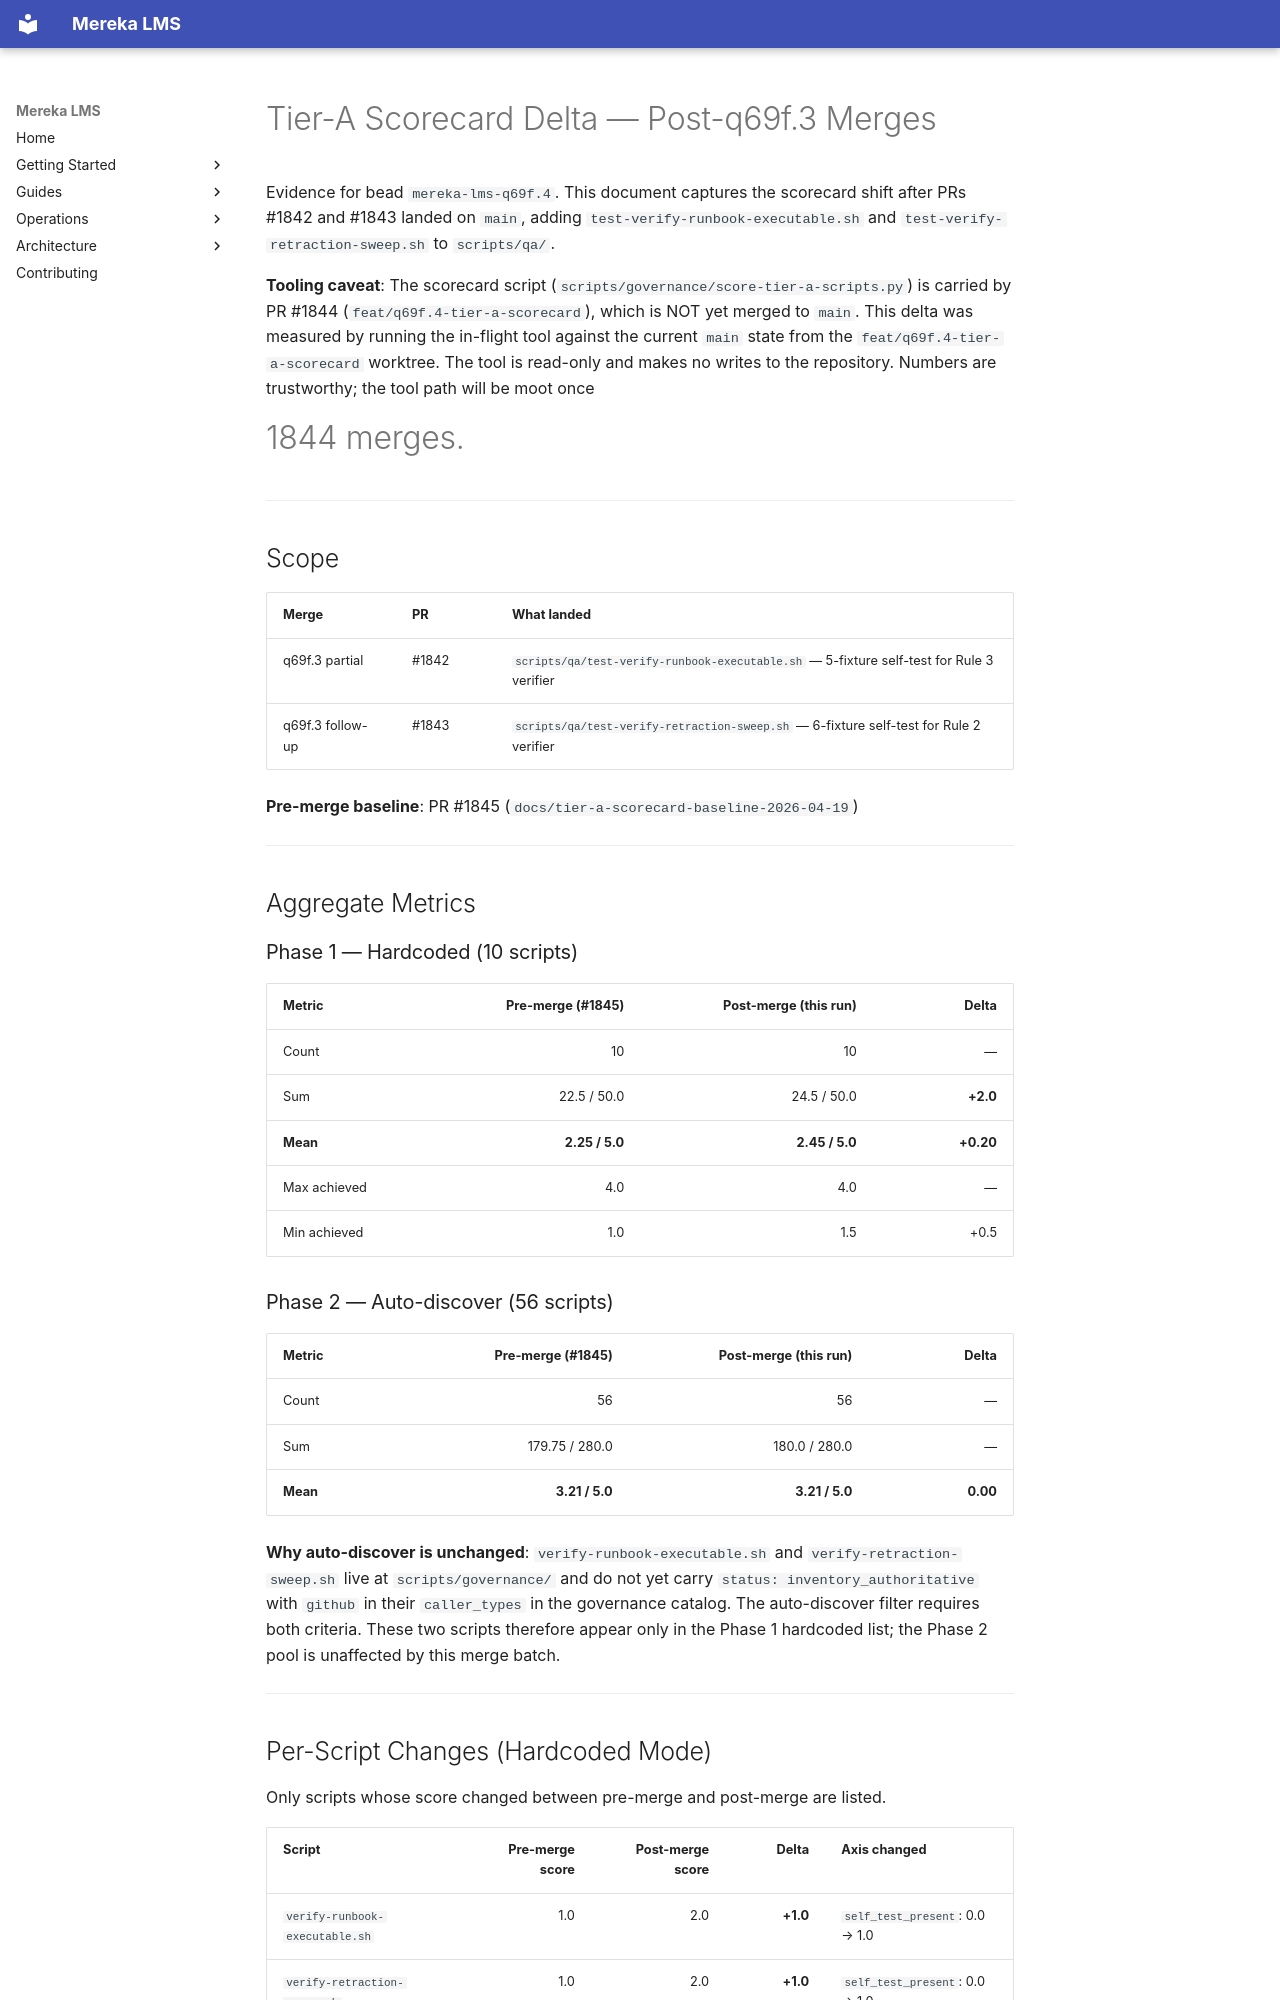

repository: lifeofgurpreet/mereka-lms-prototype · page: ops/evidence/tier-a-scorecard-delta-2026-04-19-post-q69f3/index.html · generator: mkdocs

---
title: Tier-A Scorecard Delta — Post-q69f.3 merges
type: evidence-bundle
owner: platform-release
observed_at: 2026-04-19T02:05Z
bead: mereka-lms-q69f.4
status: active
---

# Tier-A Scorecard Delta — Post-q69f.3 Merges

Evidence for bead `mereka-lms-q69f.4`. This document captures the scorecard shift
after PRs #1842 and #1843 landed on `main`, adding `test-verify-runbook-executable.sh`
and `test-verify-retraction-sweep.sh` to `scripts/qa/`.

**Tooling caveat**: The scorecard script (`scripts/governance/score-tier-a-scripts.py`)
is carried by PR #1844 (`feat/q69f.4-tier-a-scorecard`), which is NOT yet merged to
`main`. This delta was measured by running the in-flight tool against the current `main`
state from the `feat/q69f.4-tier-a-scorecard` worktree. The tool is read-only and makes
no writes to the repository. Numbers are trustworthy; the tool path will be moot once
#1844 merges.

---

## Scope

| Merge | PR | What landed |
|-------|----|-------------|
| q69f.3 partial | #1842 | `scripts/qa/test-verify-runbook-executable.sh` — 5-fixture self-test for Rule 3 verifier |
| q69f.3 follow-up | #1843 | `scripts/qa/test-verify-retraction-sweep.sh` — 6-fixture self-test for Rule 2 verifier |

**Pre-merge baseline**: PR #1845 (`docs/tier-a-scorecard-baseline-2026-04-19`)

---

## Aggregate Metrics

### Phase 1 — Hardcoded (10 scripts)

| Metric | Pre-merge (#1845) | Post-merge (this run) | Delta |
|--------|------------------:|----------------------:|------:|
| Count | 10 | 10 | — |
| Sum | 22.5 / 50.0 | 24.5 / 50.0 | **+2.0** |
| **Mean** | **2.25 / 5.0** | **2.45 / 5.0** | **+0.20** |
| Max achieved | 4.0 | 4.0 | — |
| Min achieved | 1.0 | 1.5 | +0.5 |

### Phase 2 — Auto-discover (56 scripts)

| Metric | Pre-merge (#1845) | Post-merge (this run) | Delta |
|--------|------------------:|----------------------:|------:|
| Count | 56 | 56 | — |
| Sum | 179.75 / 280.0 | 180.0 / 280.0 | — |
| **Mean** | **3.21 / 5.0** | **3.21 / 5.0** | **0.00** |

**Why auto-discover is unchanged**: `verify-runbook-executable.sh` and
`verify-retraction-sweep.sh` live at `scripts/governance/` and do not yet carry
`status: inventory_authoritative` with `github` in their `caller_types` in the
governance catalog. The auto-discover filter requires both criteria. These two scripts
therefore appear only in the Phase 1 hardcoded list; the Phase 2 pool is unaffected by
this merge batch.

---
